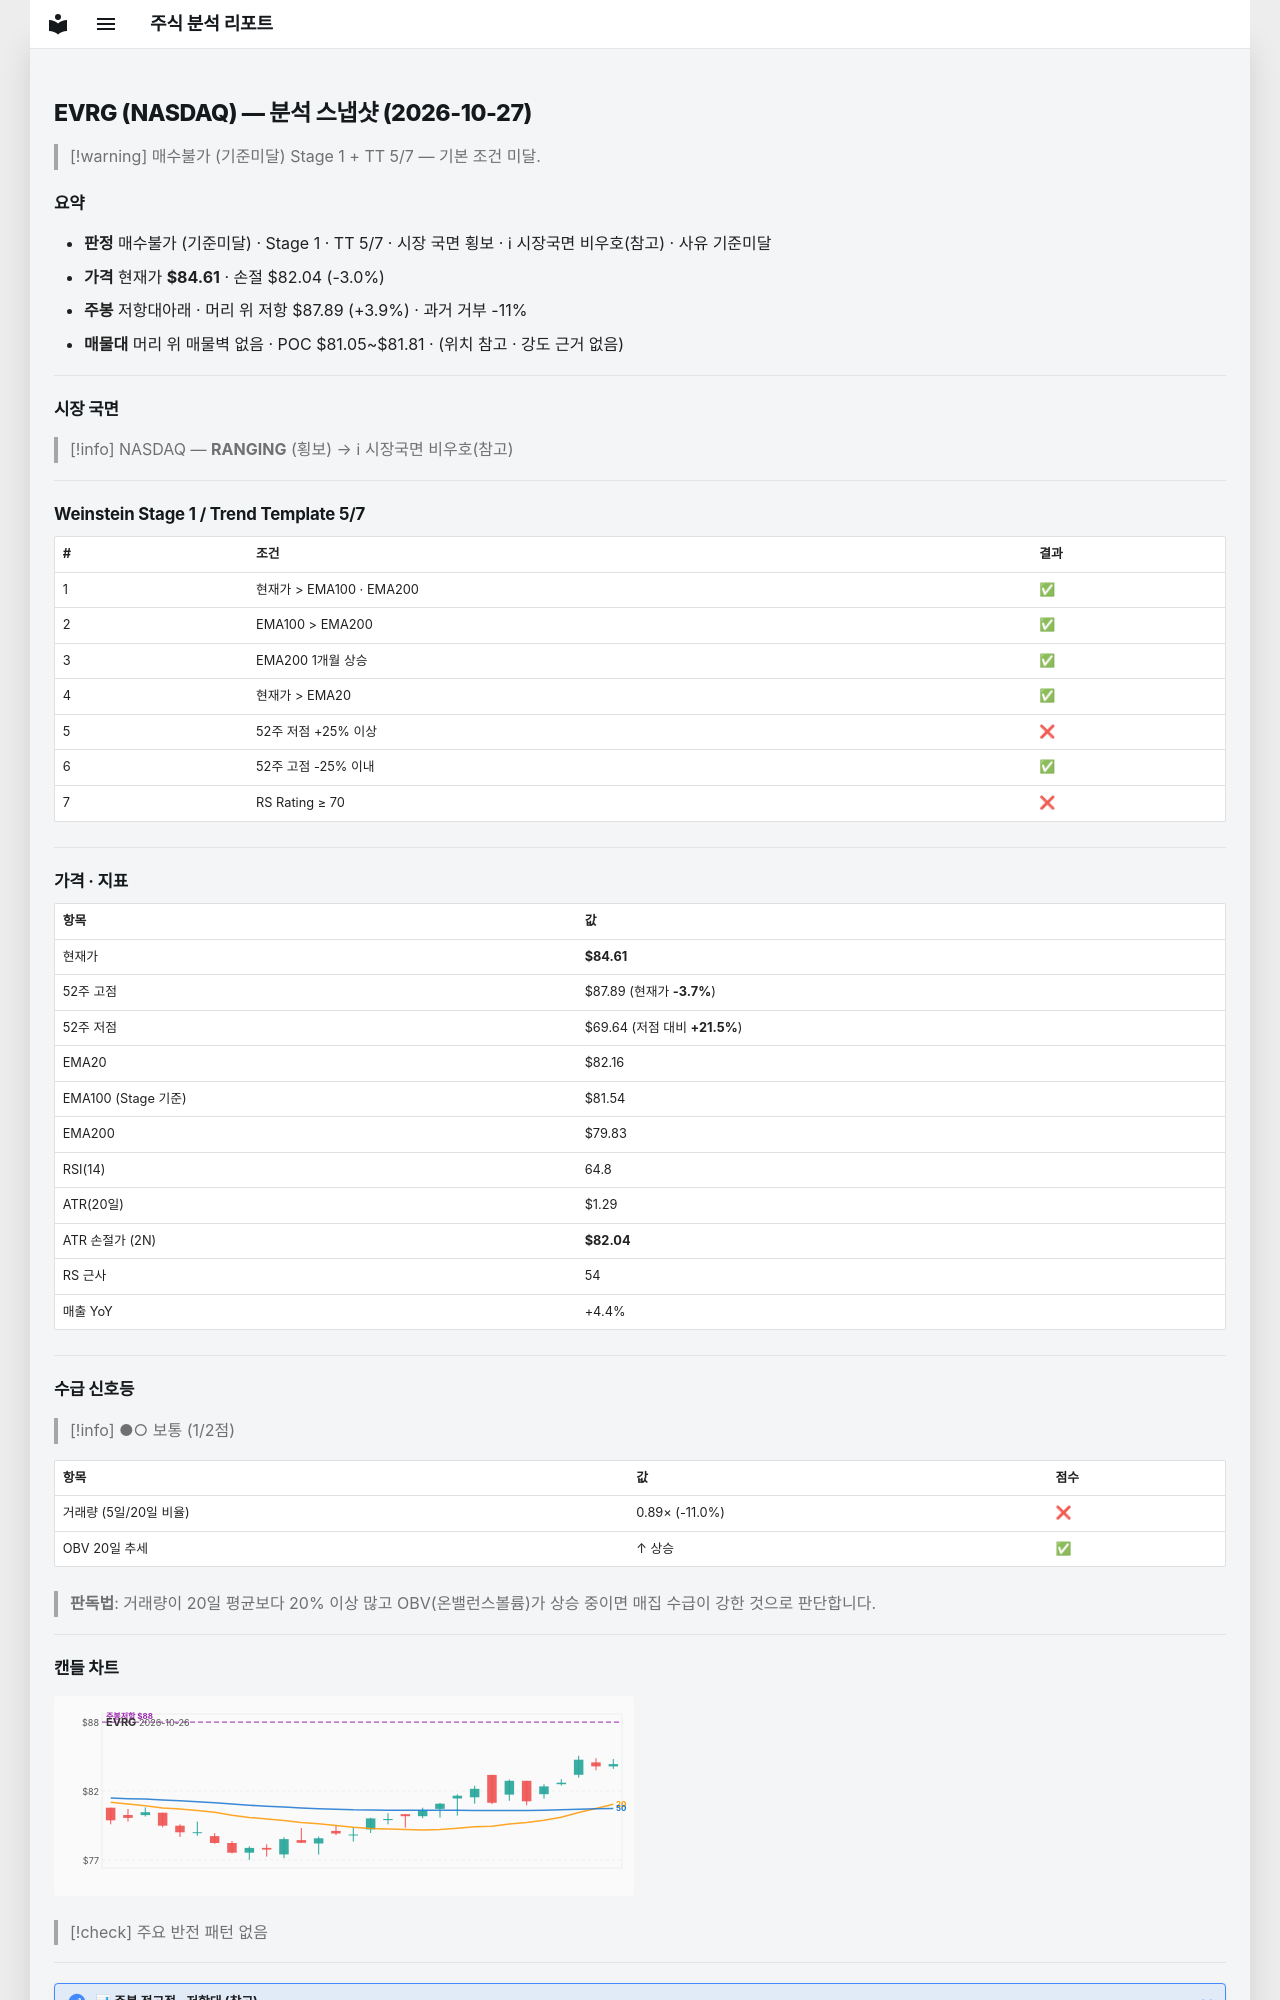

repository: soloandco/stock-reports · page: snapshots/EVRG-2026-10-27/index.html · generator: mkdocs

---
type: analysis-snapshot
title: EVRG 분석 스냅샷
ticker: EVRG
market: NASDAQ
created: 2026-10-27
updated: 2026-10-27
bar-date: 2026-10-26
verdict: 매수불가
verdict-reason: 기준미달
real-rr: 1.27
sma50-gap-pct: 3.0
weekly-position: 저항대아래
weekly-overhead-price: 87.89
weekly-overhead-pct: 3.9
stage: 1
trend-template-score: 5
tt-max: 7
ma-set: ema-20-100-200
price: 84.61000061035156
stop-price: 82.03506432357007
market-regime: RANGING
supply-demand-score: 1/2
supply-demand-label: 보통
status: tracking
tags:
  - stock-agent
  - watchlist
  - EVRG
  - analysis
related:
  - "[[analysis-template]]"
---

# EVRG (NASDAQ) — 분석 스냅샷 (2026-10-27)

> [!warning] 매수불가 (기준미달)
> Stage 1 + TT 5/7 — 기본 조건 미달.

## 요약

- **판정** 매수불가 (기준미달) · Stage 1 · TT 5/7 · 시장 국면 횡보 · ℹ 시장국면 비우호(참고) · 사유 기준미달
- **가격** 현재가 **$84.61** · 손절 $82.04 (-3.0%)
- **주봉** 저항대아래 · 머리 위 저항 $87.89 (+3.9%) · 과거 거부 -11%
- **매물대** 머리 위 매물벽 없음 · POC $81.05~$81.81 · (위치 참고 · 강도 근거 없음)

---

## 시장 국면

> [!info] NASDAQ — **RANGING** (횡보) → ℹ 시장국면 비우호(참고)

---

## Weinstein Stage 1 / Trend Template 5/7

| # | 조건 | 결과 |
|---|------|------|
| 1 | 현재가 > EMA100 · EMA200 | ✅ |
| 2 | EMA100 > EMA200 | ✅ |
| 3 | EMA200 1개월 상승 | ✅ |
| 4 | 현재가 > EMA20 | ✅ |
| 5 | 52주 저점 +25% 이상 | ❌ |
| 6 | 52주 고점 -25% 이내 | ✅ |
| 7 | RS Rating ≥ 70 | ❌ |

---

## 가격 · 지표

| 항목 | 값 |
|------|---|
| 현재가 | **$84.61** |
| 52주 고점 | $87.89 (현재가 **-3.7%**) |
| 52주 저점 | $69.64 (저점 대비 **+21.5%**) |
| EMA20 | $82.16 |
| EMA100 (Stage 기준) | $81.54 |
| EMA200 | $79.83 |
| RSI(14) | 64.8 |
| ATR(20일) | $1.29 |
| ATR 손절가 (2N) | **$82.04** |
| RS 근사 | 54 |
| 매출 YoY | +4.4% |

---
## 수급 신호등

> [!info] ●○ 보통 (1/2점)

| 항목 | 값 | 점수 |
|------|------|------|
| 거래량 (5일/20일 비율) | 0.89× (-11.0%) | ❌ |
| OBV 20일 추세 | ↑ 상승 | ✅ |

> **판독법**: 거래량이 20일 평균보다 20% 이상 많고 OBV(온밸런스볼륨)가 상승 중이면 매집 수급이 강한 것으로 판단합니다.

---
